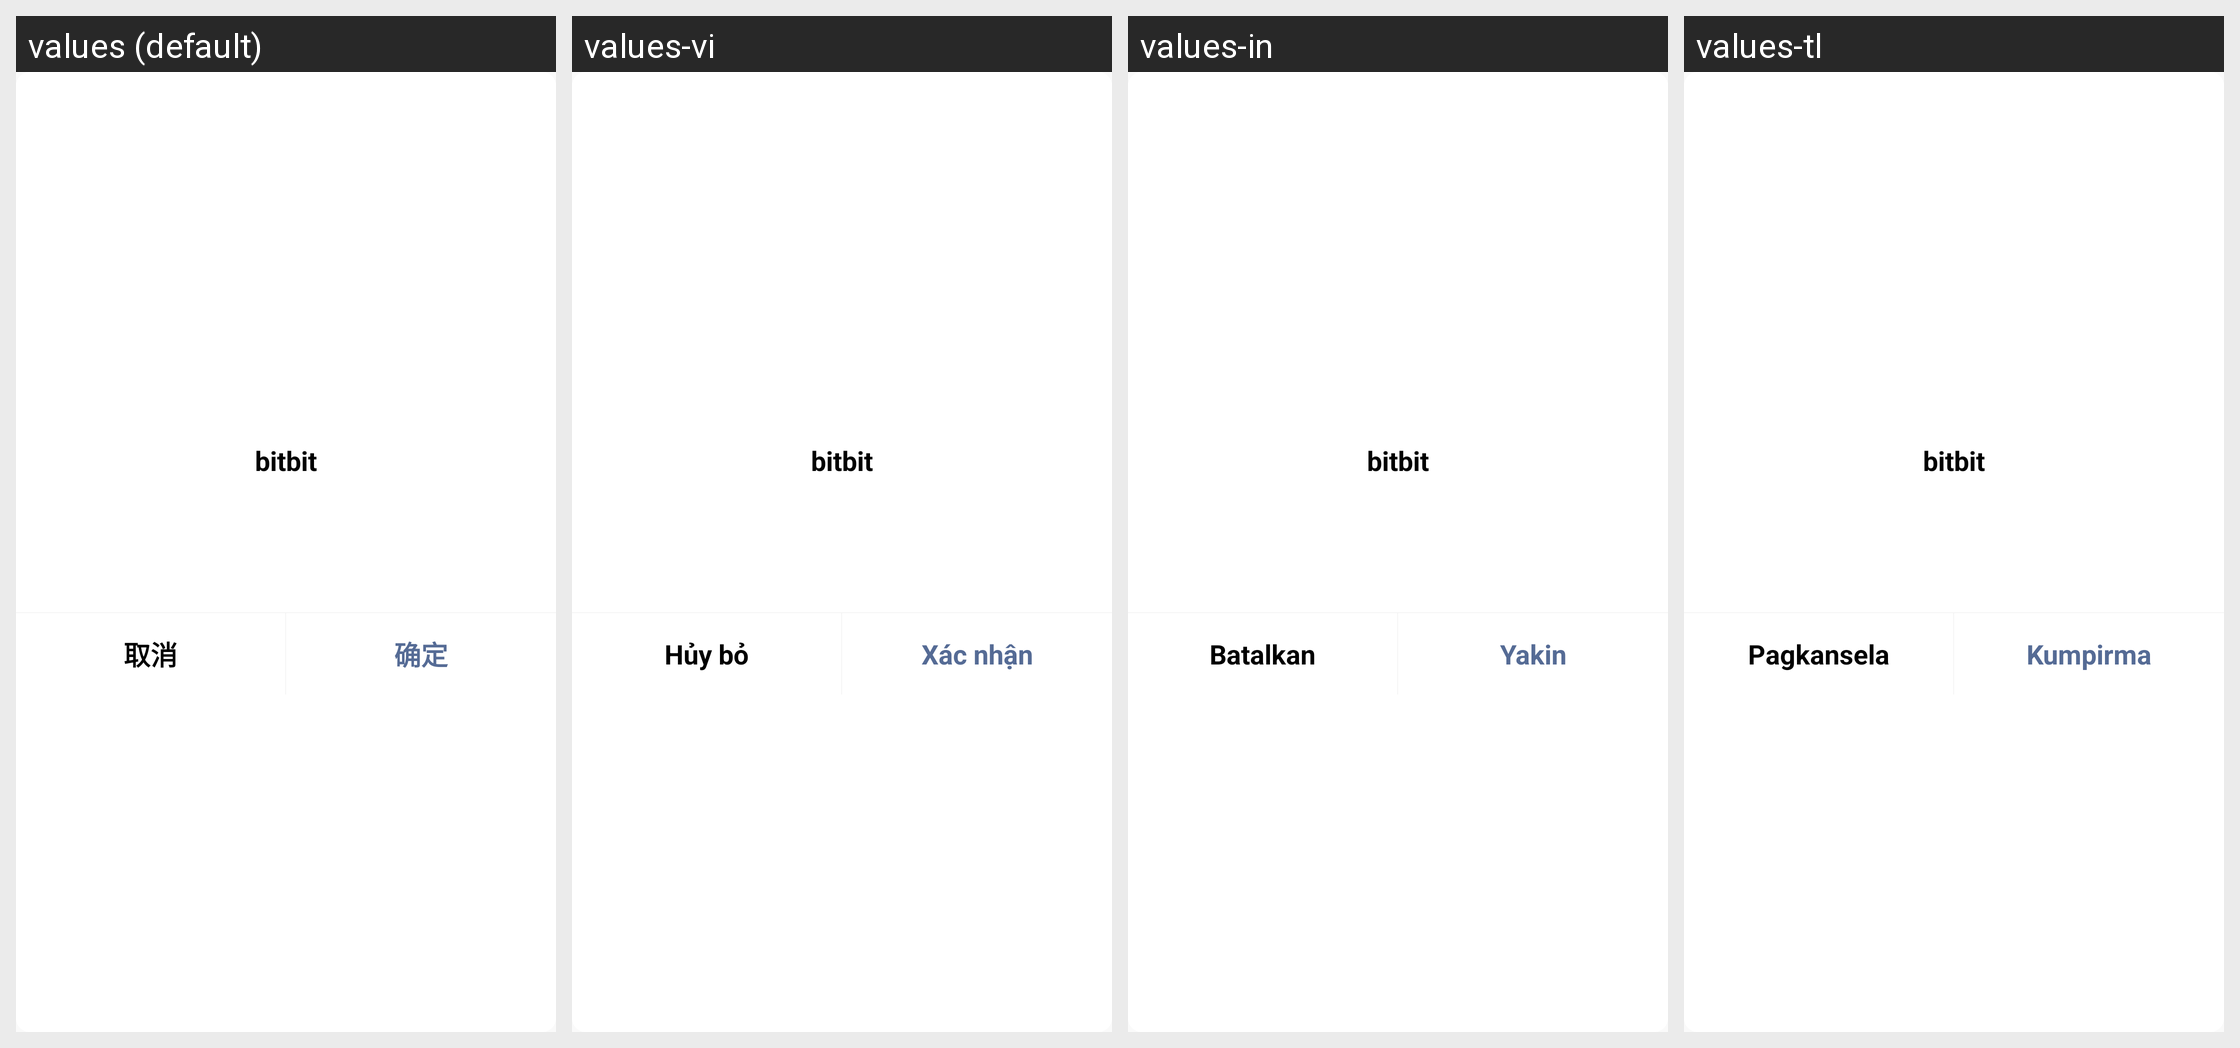

Translations of the strings shown on this Android screen, per locale in the grid:
Android screen res/layout/selection_frame.xml rendered under 4 locales, left to right: values (default), values-vi, values-in, values-tl. Device: Nexus 5 (rendered at 1080×1920; each locale shown at half size, 540×960, under a caption strip naming it); theme AppTheme.
Other locales in the repository, not shown: values-en, values-zh-rHK, values-zh-rTW.
Strings drawn on this screen, with the default value and each locale's value (text and hints the layout hard-codes, and strings that could not be matched under every locale, appear in the picture but are not listed):

app_name
  values: bitbit
  values-vi: bitbit  [not translated; the default value is used]
  values-in: bitbit  [not translated; the default value is used]
  values-tl: bitbit  [not translated; the default value is used]

cancel
  values: 取消
  values-vi: Hủy bỏ
  values-in: Batalkan
  values-tl: Pagkansela

sure
  values: 确定
  values-vi: Xác nhận
  values-in: Yakin
  values-tl: Kumpirma
